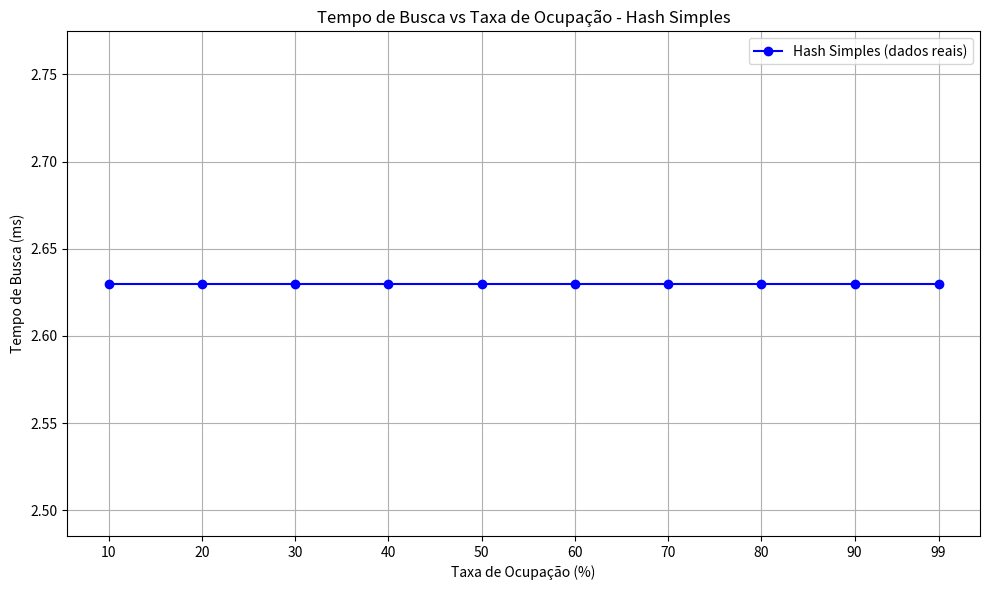

Write the Python code that produced this figure.
import matplotlib.pyplot as plt

# Taxas de ocupação testadas
taxas_ocupacao = [10, 20, 30, 40, 50, 60, 70, 80, 90, 99]

# Tempos extraídos do gprof (ms/call - total) para cada buscaXX
tempos_hash_simples = [2.63] * len(taxas_ocupacao)

plt.figure(figsize=(10, 6))
plt.plot(taxas_ocupacao, tempos_hash_simples, marker='o', linestyle='-', color='blue', label='Hash Simples (dados reais)')

plt.title('Tempo de Busca vs Taxa de Ocupação - Hash Simples')
plt.xlabel('Taxa de Ocupação (%)')
plt.ylabel('Tempo de Busca (ms)')
plt.grid(True)
plt.legend()
plt.xticks(taxas_ocupacao)

plt.tight_layout()
plt.show()
